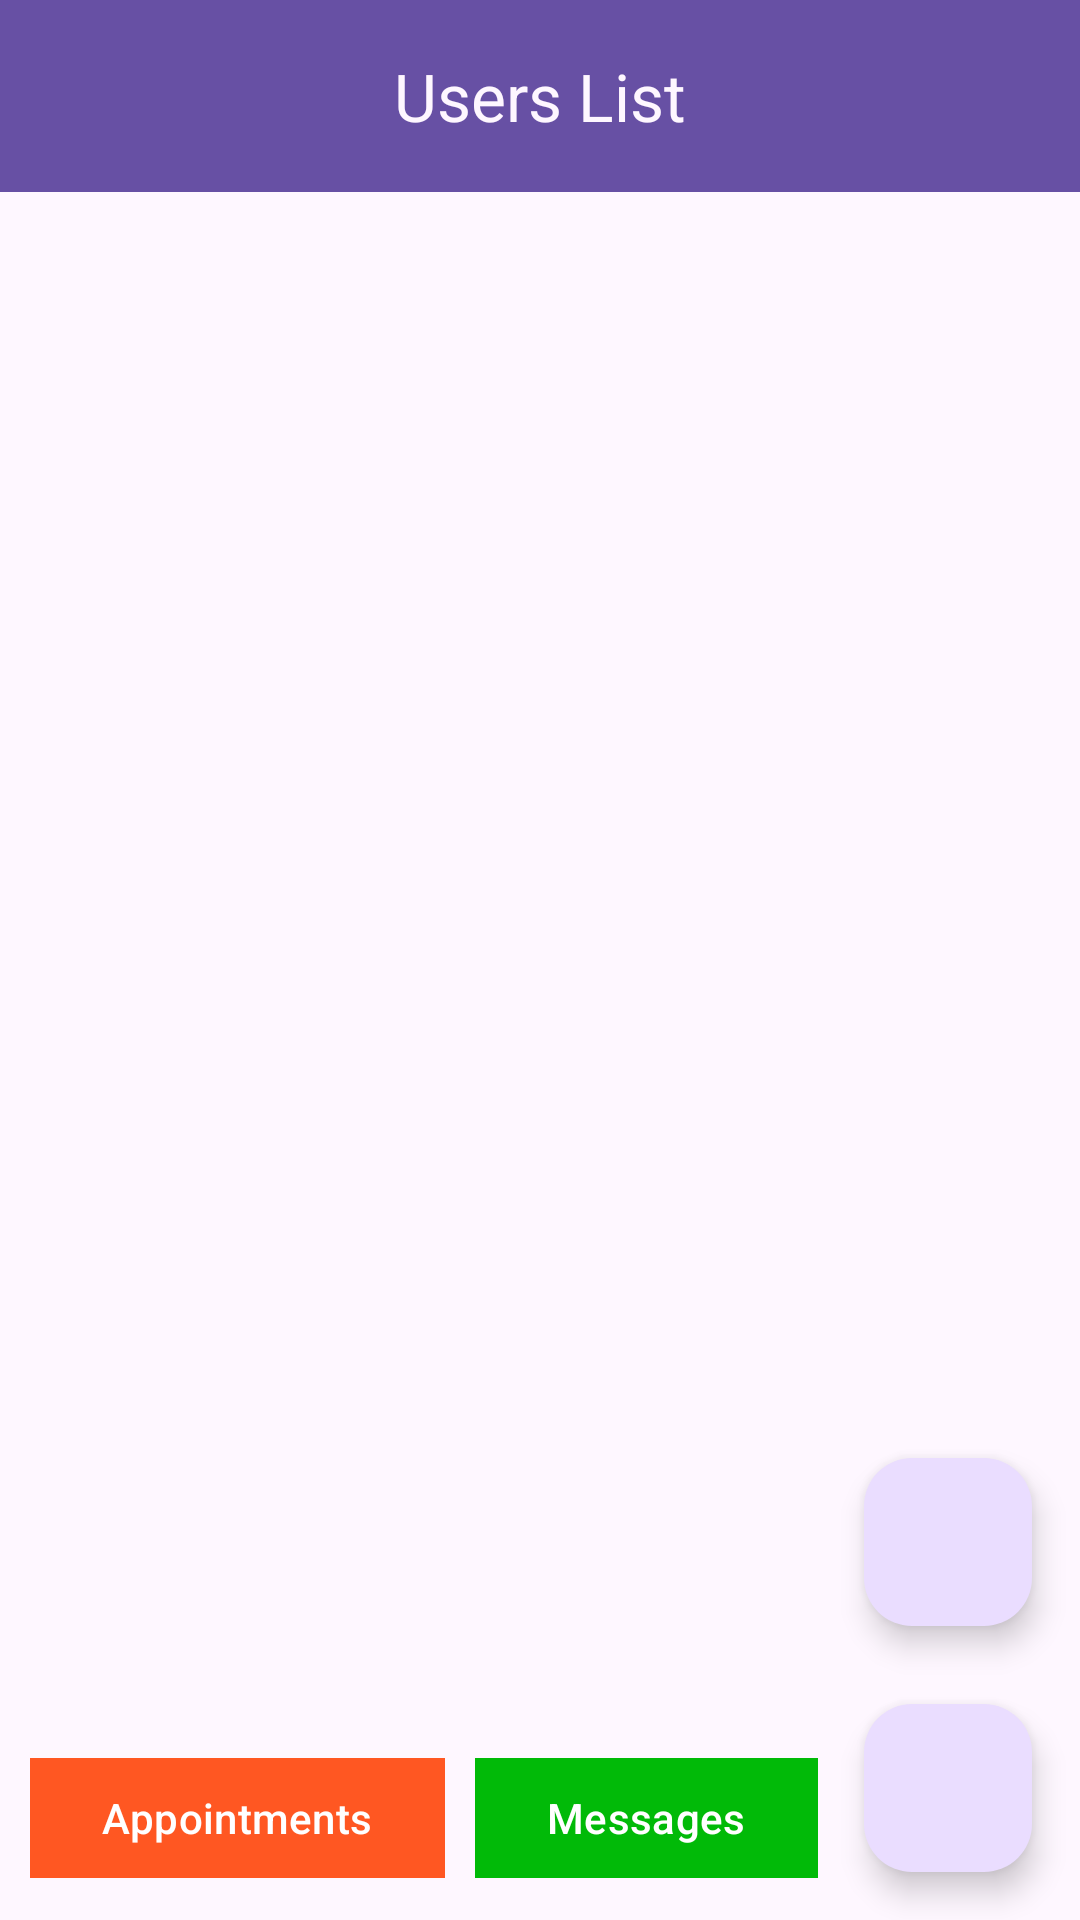

Here is an Android app screen rendered from its layout file. Give the layout XML and the strings, colors and styles it references.
<!-- AndroidManifest.xml: application theme Theme.MetrocareClinic -->
<!-- res/layout/activity_admin_view.xml -->
<?xml version="1.0" encoding="utf-8"?>
<RelativeLayout xmlns:android="http://schemas.android.com/apk/res/android"
    xmlns:app="http://schemas.android.com/apk/res-auto"
    xmlns:tools="http://schemas.android.com/tools"
    android:layout_width="match_parent"
    android:layout_height="match_parent"
    tools:context=".AdminView">

    <com.google.android.material.appbar.MaterialToolbar
        android:layout_width="match_parent"
        android:layout_height="wrap_content"
        android:id="@+id/toolbar"
        app:title="Users List"
        app:titleCentered="true"
        android:background="?attr/colorPrimary"
        app:titleTextColor="?attr/colorSurface"/>

    <androidx.recyclerview.widget.RecyclerView
        android:layout_width="match_parent"
        android:layout_height="match_parent"
        android:id="@+id/recycler"
        android:layout_below="@id/toolbar"
        app:layoutManager="androidx.recyclerview.widget.LinearLayoutManager"/>

    <com.google.android.material.floatingactionbutton.FloatingActionButton
        android:layout_width="wrap_content"
        android:layout_height="wrap_content"
        android:layout_alignParentEnd="true"
        android:layout_alignParentBottom="true"
        android:layout_margin="16sp"
        android:src="@drawable/round_btn_add"
        android:id="@+id/addUser"/>


    <com.google.android.material.floatingactionbutton.FloatingActionButton
        android:layout_width="wrap_content"
        android:layout_height="wrap_content"
        android:src="@drawable/round_refresh"
        android:layout_above="@id/addUser"
        android:layout_marginEnd="16sp"
        android:id="@+id/refresh"
        android:layout_marginBottom="10dp"
        android:layout_alignParentEnd="true"/>


    <LinearLayout
        android:layout_width="wrap_content"
        android:layout_height="wrap_content"
        android:layout_alignParentBottom="true"
        android:layout_marginStart="10dp"
        android:layout_marginBottom="10dp">
        <com.google.android.material.button.MaterialButton
            android:layout_width="wrap_content"
            android:layout_height="wrap_content"
            android:text="Appointments"
            android:backgroundTint="#FF5722"
            android:layout_alignParentBottom="true"
            app:cornerRadius="0dp"
            android:id="@+id/appointBtn"/>

        <com.google.android.material.button.MaterialButton
            android:layout_width="wrap_content"
            android:layout_height="wrap_content"
            android:text="Messages"
            android:backgroundTint="@color/colorGreen"
            android:layout_alignParentBottom="true"
            app:cornerRadius="0dp"
            android:id="@+id/UserMessagesBtn"
            android:layout_marginStart="10dp"/>
    </LinearLayout>



</RelativeLayout>
<!-- resources referenced by this layout -->
<resources>
  <color name="colorGreen">#01BA08</color>
  <style name="Theme.MetrocareClinic" parent="Base.Theme.MetrocareClinic" />
  <style name="Base.Theme.MetrocareClinic" parent="Theme.Material3.DayNight.NoActionBar">
          
          
      </style>
</resources>
